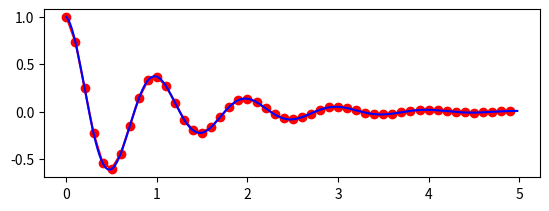

The script that saved this image:
import matplotlib.pyplot as plt  # Import the pyplot module from matplotlib
import numpy as np  # Import the NumPy library

# Funktion der skal plottes (Function to be plotted)
def f(x):
    return np.exp(-x) * np.cos(2 * np.pi * x)  # Exponential decay multiplied by cosine function

x1 = np.arange(0.0, 5.0, 0.1)  # Generate values from 0.0 to 5.0 with a step of 0.1
x2 = np.arange(0.0, 5.0, 0.02)  # Generate values from 0.0 to 5.0 with a step of 0.02

# Den plottede figur (The plotted figure)
plt.figure()  # Create a new figure
plt.subplot(2, 1, 1)  # Create a subplot with 2 rows and 1 column, and select the 1st subplot
plt.plot(x1, f(x1), color='red', marker='o')  # Plot x1 and f(x1) with red color and circle markers
plt.plot(x2, f(x2), 'b')  # Plot x2 and f(x2) with blue color
plt.show()  # Display the plot
